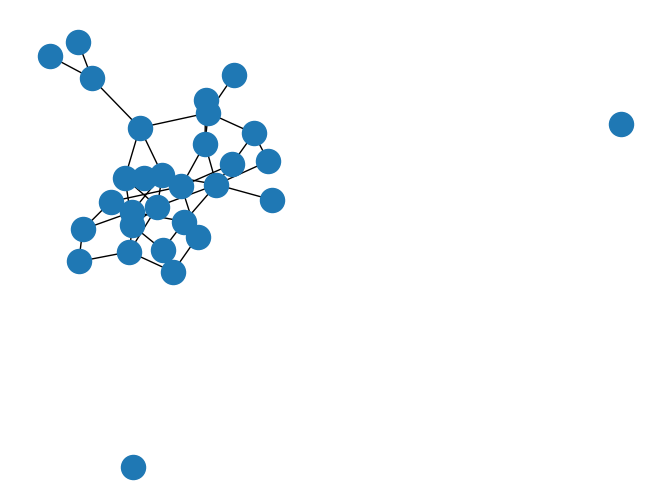

The script that saved this image: (Note: this script raises an exception after producing the figure.)
#from networkx.generators.random_graphs import erdos_renyi_graph
import networkx as nx
import matplotlib.pyplot as plt


n = 30
p = 0.1
g = nx.erdos_renyi_graph(n, p)

nx.draw(g)
plt.show()

nx.write_graphml(g, "../RandomGraphs/randomGraph2.graphml")
X = nx.read_graphml("../RandomGraphs/randomGraph2.graphml")

nx.draw(X)
plt.show()

print(g.nodes)
# [0, 1, 2, 3, 4, 5]

print(g.edges)
num = 0
for edge in g.edges:
    num += 1
print("Num edges:", num)
    
# [(0, 1), (0, 2), (0, 4), (1, 2), (1, 5), (3, 4), (4, 5)]
